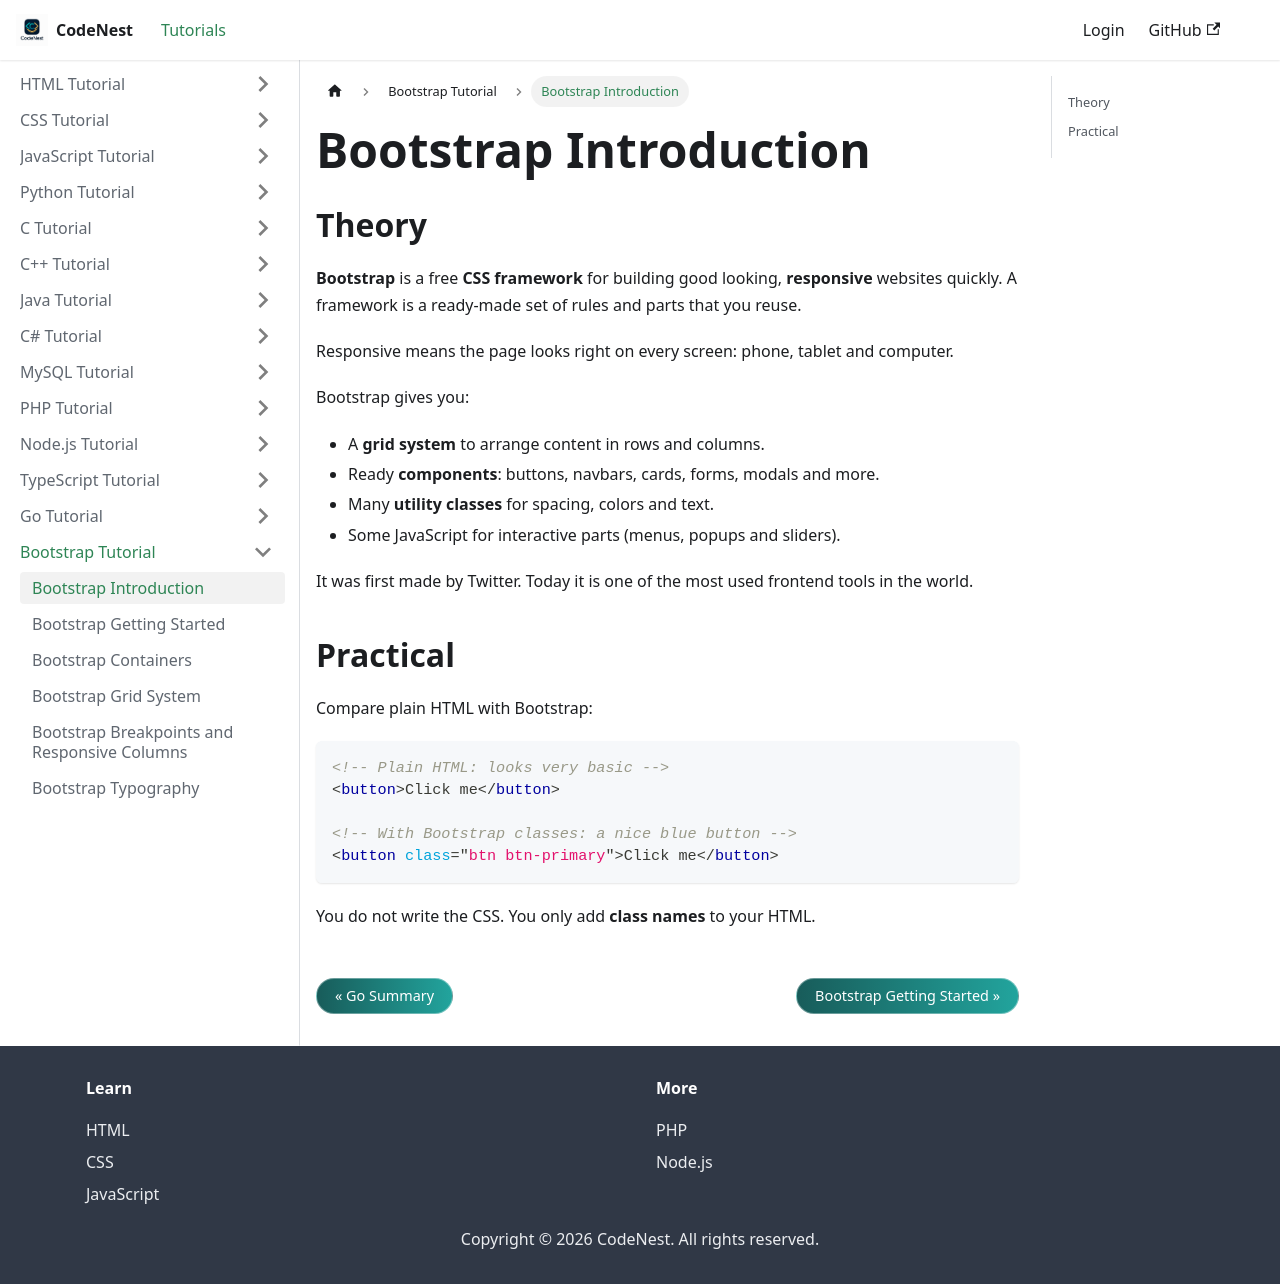

repository: adnankhan112/codenest · page: docs/bootstrap/intro.html · generator: docusaurus

---
title: "Bootstrap Introduction"
sidebar_position: 1
---

# Bootstrap Introduction

## Theory

**Bootstrap** is a free **CSS framework** for building good looking, **responsive** websites quickly. A framework is a ready-made set of rules and parts that you reuse.

Responsive means the page looks right on every screen: phone, tablet and computer.

Bootstrap gives you:

- A **grid system** to arrange content in rows and columns.
- Ready **components**: buttons, navbars, cards, forms, modals and more.
- Many **utility classes** for spacing, colors and text.
- Some JavaScript for interactive parts (menus, popups and sliders).

It was first made by Twitter. Today it is one of the most used frontend tools in the world.

## Practical

Compare plain HTML with Bootstrap:

```html
<!-- Plain HTML: looks very basic -->
<button>Click me</button>

<!-- With Bootstrap classes: a nice blue button -->
<button class="btn btn-primary">Click me</button>
```

You do not write the CSS. You only add **class names** to your HTML.
